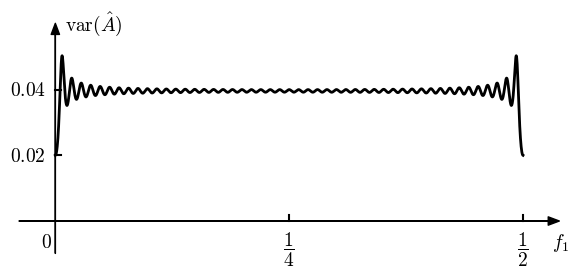

Reproduce this figure in Python.
import matplotlib.pyplot as plt
import numpy as np
import math
from matplotlib import rc

__author__ = 'ernesto'

# if use latex or mathtext
rc('text', usetex=False)
rc('mathtext', fontset='cm')

# auxiliar function for plot ticks of equal length in x and y axis despite its scales.
def convert_display_to_data_coordinates(transData, length=10):
    # create a transform which will take from display to data coordinates
    inv = transData.inverted()
    # transform from display coordinates to data coordinates in x axis
    data_coords = inv.transform([(0, 0), (length, 0)])
    # get the length of the segment in data units
    yticks_len = data_coords[1, 0] - data_coords[0, 0]
    # transform from display coordinates to data coordinates in y axis
    data_coords = inv.transform([(0, 0), (0, length)])
    # get the length of the segment in data units
    xticks_len = data_coords[1, 1] - data_coords[0, 1]
    return xticks_len, yticks_len


#####################################
# PARAMETERS - This can be modified #
#####################################

# number of samples
N = 50
# noise variance
var_w = 1

#####################
# END OF PARAMETERS #
#####################
# abscissa values
xmin = 0
xmax = 0.5

num_samples = 2000
f = np.linspace(xmin, xmax, num_samples)

# autocorrelation vector
r = np.zeros((N,))
Ns = np.arange(N)
ns = np.arange(num_samples)
var_A = np.zeros((num_samples,))
for n in ns:
    var_A[n] = var_w / np.sum(np.square(np.cos(2 * math.pi * f[n] * Ns)))


# axis parameters
dx = 0.04
xmin_ax = xmin - dx
xmax_ax = xmax + dx

dy = 0.01
ymax_ax = np.amax(var_A) + dy
ymin_ax = -dy


# length of the ticks for all subplot (6 pixels)
display_length = 6  # in pixels
# x ticks labels margin
xtm = -0.01
ytm = 0.01
# font size
fontsize = 14

fig = plt.figure(0, figsize=(7, 3), frameon=False)

# PLOT OF P_ww
ax = fig.add_subplot(111)

plt.xlim(xmin_ax, xmax_ax)
plt.ylim(ymin_ax, ymax_ax)

# horizontal and vertical ticks length
xtl, ytl = convert_display_to_data_coordinates(ax.transData, length=display_length)

# axis arrows
plt.annotate("", xytext=(xmin_ax, 0), xycoords='data', xy=(xmax_ax, 0), textcoords='data',
             arrowprops=dict(width=0.1, headwidth=6, headlength=8, facecolor='black', shrink=0.002))
plt.annotate("", xytext=(0, ymin_ax), xycoords='data', xy=(0, ymax_ax), textcoords='data',
             arrowprops=dict(width=0.1, headwidth=6, headlength=8, facecolor='black', shrink=0.002))

plt.plot(f, var_A, color='k', linewidth=2)

# xlabels and xtickslabels
plt.text(xmax_ax, -0.008, '$f_1$', fontsize=fontsize, ha='center', va='baseline')

plt.plot([1/2, 1/2], [0, xtl], 'k')
plt.text(1/2, xtm, '$\\dfrac{1}{2}$', fontsize=fontsize, ha='center', va='baseline')
plt.plot([1/4, 1/4], [0, xtl], 'k')
plt.text(1/4, xtm, '$\\dfrac{1}{4}$', fontsize=fontsize, ha='center', va='baseline')
plt.text(-ytm, -0.008, '$0$', fontsize=fontsize, ha='center', va='baseline')

# ylabels and ytickslabels
yy = 0.02
plt.plot([0, ytl], [yy, yy], 'k')
plt.text(-ytm, yy, '${:.2f}$'.format(yy), fontsize=fontsize, ha='right', va='center')
yy = 0.04
plt.plot([0, ytl], [yy, yy], 'k')
plt.text(-ytm, yy, '${:.2f}$'.format(yy), fontsize=fontsize, ha='right', va='center')


plt.text(ytm, ymax_ax, '${\\rm var}(\hat{A})$', fontsize=fontsize, ha='left', va='center')

plt.axis('off')


# save as pdf image
plt.savefig('problem_6_9.pdf', bbox_inches='tight')

plt.show()

